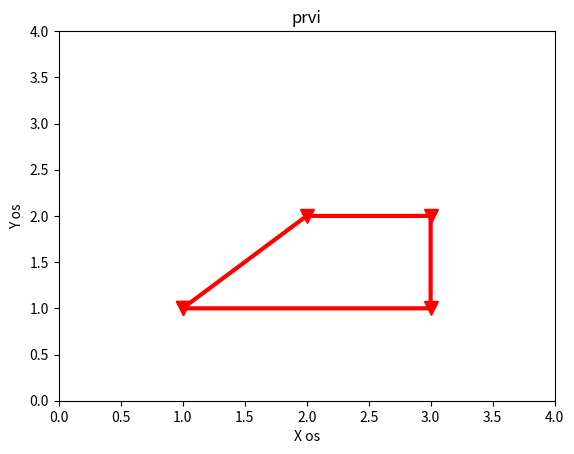

Write the Python code that produced this figure.
import numpy as np
import matplotlib.pyplot as plt

x=np.array([1,2,3,3,1],np.float32)
y=np.array([1,2,2,1,1],np.float32)

plt.figure()
plt.plot(x,y,"r",linewidth =3, marker ="v", markersize =10)
plt.axis([0.0,4.0,0.0,4.0])
plt.xlabel('X os')
plt.ylabel('Y os')
plt.title('prvi')
plt.show()
